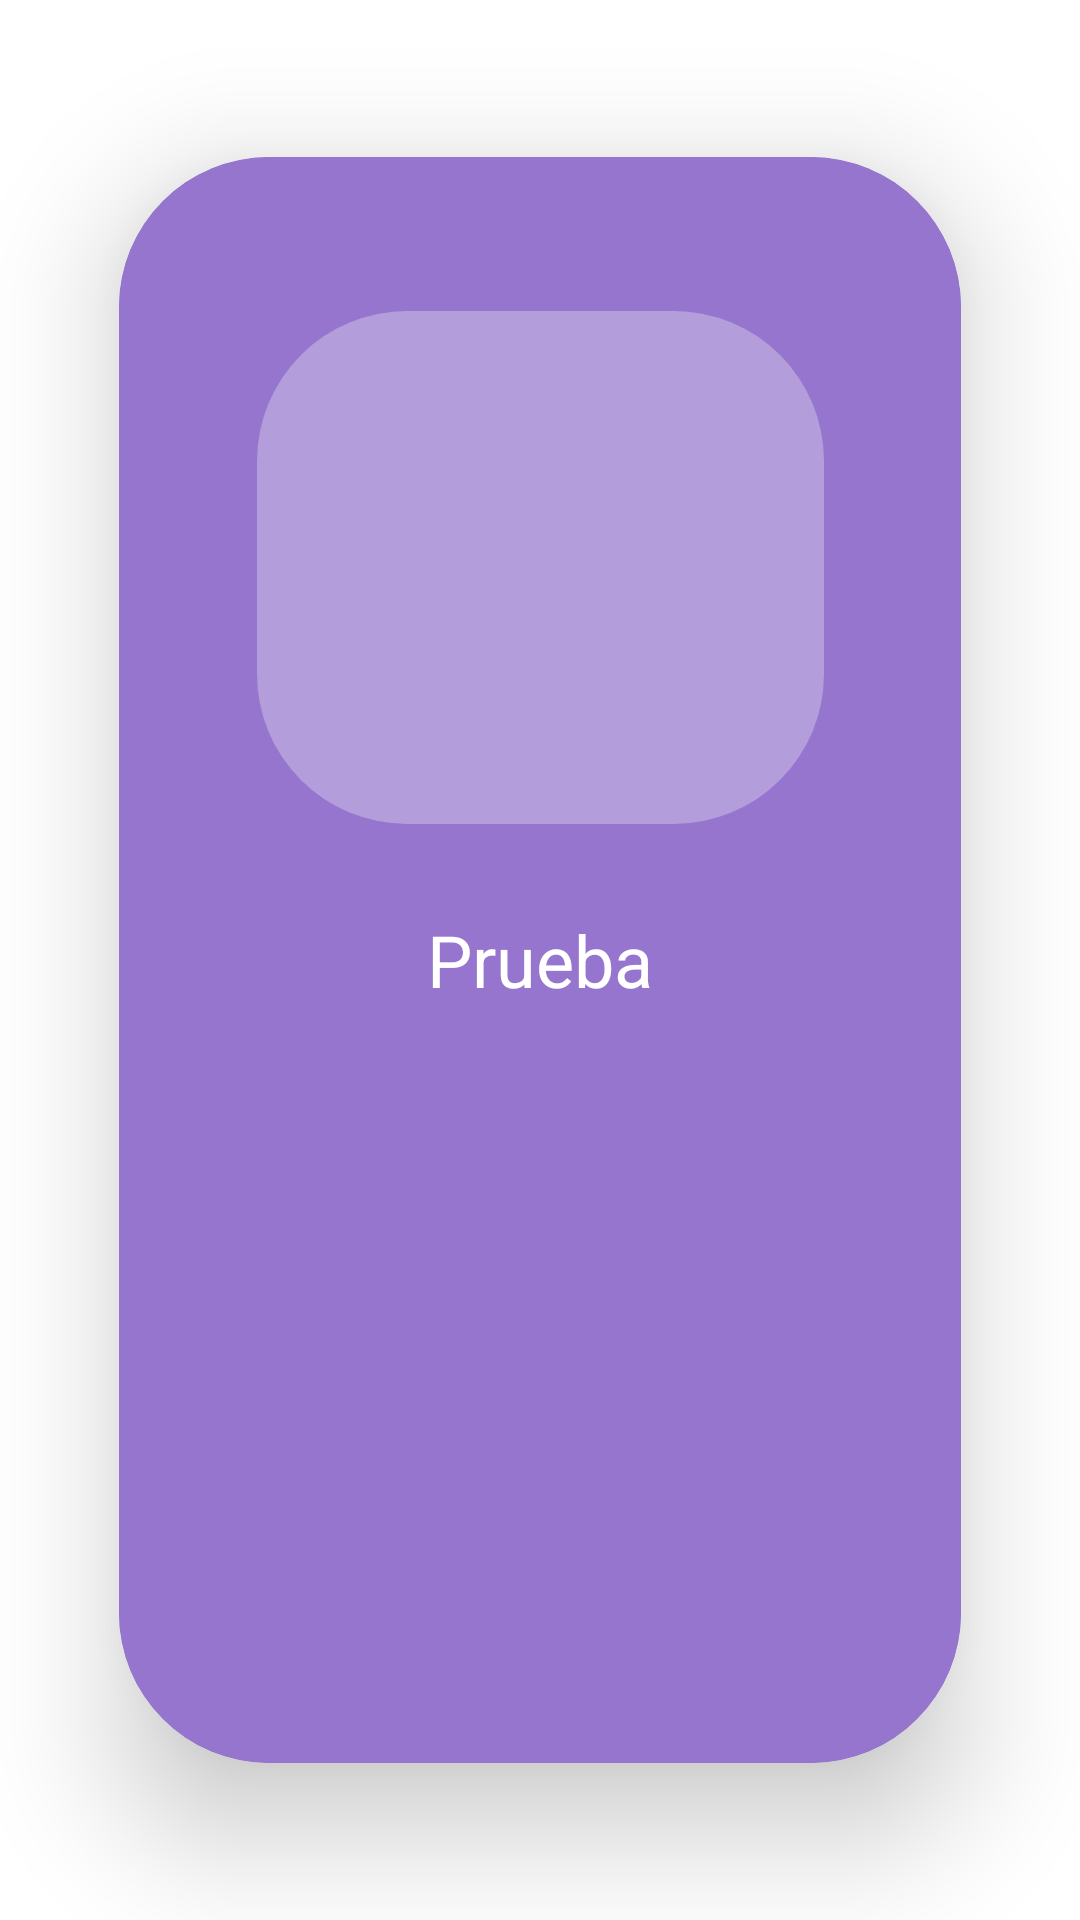

This screen was rendered from an Android layout file. Write that file and the resources it references.
<!-- AndroidManifest.xml: application theme Theme.TCU -->
<!-- res/layout/activity_santa_teresita.xml -->
<?xml version="1.0" encoding="utf-8"?>
<androidx.constraintlayout.widget.ConstraintLayout xmlns:android="http://schemas.android.com/apk/res/android"
    xmlns:app="http://schemas.android.com/apk/res-auto"
    xmlns:tools="http://schemas.android.com/tools"
    android:layout_width="match_parent"
    android:layout_height="match_parent"
    tools:context=".santaTeresita">

    <androidx.cardview.widget.CardView
        android:id="@+id/cardView"
        android:layout_width="match_parent"
        android:layout_height="wrap_content"
        app:cardBackgroundColor="@color/teal_200"
        app:cardCornerRadius="50dp"
        app:cardElevation="25dp"
        app:cardPreventCornerOverlap="true"
        app:cardUseCompatPadding="true"
        app:layout_constraintBottom_toBottomOf="parent"
        app:layout_constraintEnd_toEndOf="parent"
        app:layout_constraintStart_toStartOf="parent"
        app:layout_constraintTop_toTopOf="parent">

        <androidx.constraintlayout.widget.ConstraintLayout
            android:layout_width="match_parent"
            android:layout_height="775dp"
            android:background="#9575CD">

            <ImageButton
                android:id="@+id/imageButtonPrueba"
                android:layout_width="189dp"
                android:layout_height="171dp"
                android:onClick="play_pause"
                android:background="@drawable/round_corners"
                app:layout_constraintBottom_toBottomOf="parent"
                app:layout_constraintEnd_toEndOf="parent"
                app:layout_constraintStart_toStartOf="parent"
                app:layout_constraintTop_toTopOf="parent"
                app:layout_constraintVertical_bias="0.085"
                tools:srcCompat="@tools:sample/avatars"
                app:layout_constraintHorizontal_bias="0.5"/>

            <TextView
                android:id="@+id/textView2"
                android:layout_width="wrap_content"
                android:layout_height="wrap_content"
                android:layout_marginTop="20dp"
                android:text="Prueba"
                android:textColor="@color/white"
                android:textSize="24sp"
                app:layout_constraintBottom_toBottomOf="parent"
                app:layout_constraintEnd_toEndOf="parent"
                app:layout_constraintStart_toStartOf="parent"
                app:layout_constraintTop_toBottomOf="@+id/imageButtonPrueba"
                app:layout_constraintVertical_bias="0.018"
                app:layout_constraintHorizontal_bias="0.5"/>

            <Button
                android:id="@+id/button"
                android:layout_width="wrap_content"
                android:layout_height="wrap_content"
                android:background="#553C80"
                android:foregroundGravity="center_horizontal"
                android:gravity="center_horizontal"
                android:onClick="regresar"
                android:text="Atras"
                app:layout_constraintBottom_toBottomOf="parent"
                app:layout_constraintEnd_toEndOf="parent"
                app:layout_constraintHorizontal_bias="0.5"
                app:layout_constraintStart_toStartOf="parent"
                app:layout_constraintTop_toBottomOf="@+id/textView2"
                app:layout_constraintVertical_bias="0.7" />
        </androidx.constraintlayout.widget.ConstraintLayout>

    </androidx.cardview.widget.CardView>

</androidx.constraintlayout.widget.ConstraintLayout>
<!-- resources referenced by this layout -->
<resources>
  <color name="teal_200">#9575CD</color>
  <color name="white">#FFFFFFFF</color>
  <!-- drawable round_corners (drawable) -->
  <?xml version="1.0" encoding="utf-8"?>
  <shape xmlns:android="http://schemas.android.com/apk/res/android">
      <solid android:color="#B39DDB" />
      <corners android:radius="50dp" />
  </shape>
  <style name="Theme.TCU" parent="Theme.MaterialComponents.DayNight.DarkActionBar">
          
          <item name="colorPrimary">@color/purple_500</item>
          <item name="colorPrimaryVariant">@color/purple_700</item>
          <item name="colorOnPrimary">@color/white</item>
          
          <item name="colorSecondary">@color/teal_200</item>
          <item name="colorSecondaryVariant">@color/teal_700</item>
          <item name="colorOnSecondary">@color/black</item>
          
          <item name="android:statusBarColor" tools:targetApi="l">?attr/colorPrimaryVariant</item>
          
      </style>
  <color name="purple_500">#7183D9</color>
  <color name="purple_700">#9575CD</color>
  <color name="teal_700">#9575CD</color>
  <color name="black">#FF000000</color>
</resources>
